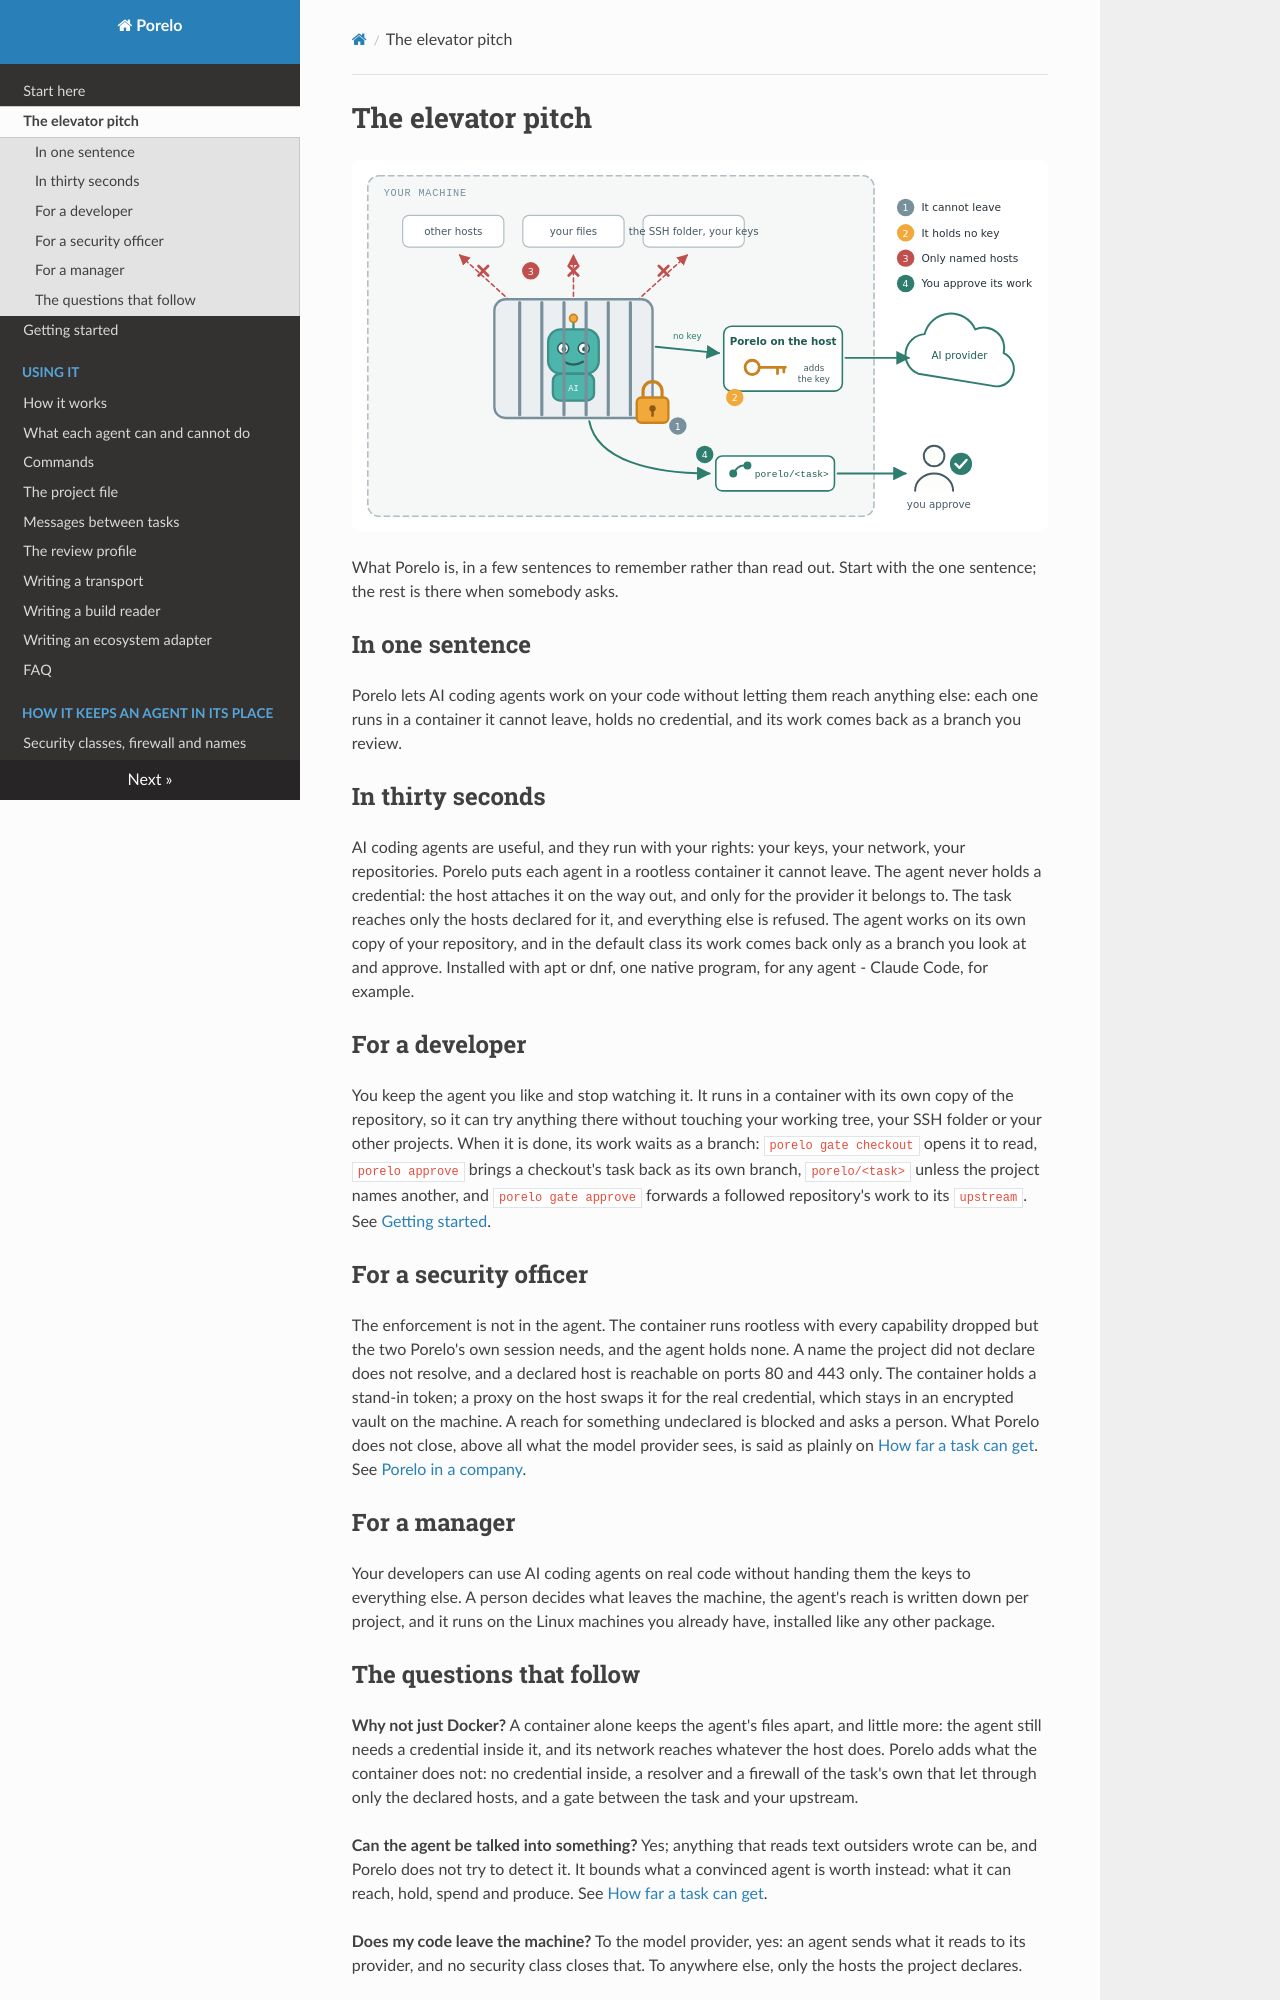

repository: porelo-ai/porelo · page: pitch/index.html · generator: mkdocs

# The elevator pitch

![An AI coding agent in a locked cage on your machine: it cannot leave, it holds no key, it reaches only the hosts named for it, and in the default class its work leaves only as a branch you approve](images/porelo-pitch.svg)

What Porelo is, in a few sentences to remember rather than read out. Start with the one sentence; the
rest is there when somebody asks.

## In one sentence

Porelo lets AI coding agents work on your code without letting them reach anything else: each one runs
in a container it cannot leave, holds no credential, and its work comes back as a branch you review.

## In thirty seconds

AI coding agents are useful, and they run with your rights: your keys, your network, your
repositories. Porelo puts each agent in a rootless container it cannot leave. The agent never holds a
credential: the host attaches it on the way out, and only for the provider it belongs to. The task
reaches only the hosts declared for it, and everything else is refused. The agent works on its own
copy of your repository, and in the default class its work comes back only as a branch you look at
and approve. Installed with apt or dnf, one native program, for any agent - Claude Code, for example.

## For a developer

You keep the agent you like and stop watching it. It runs in a container with its own copy of the
repository, so it can try anything there without touching your working tree, your SSH folder or your
other projects. When it is done, its work waits as a branch: `porelo gate checkout` opens it to read,
`porelo approve` brings a checkout's task back as its own branch, `porelo/<task>` unless the project names
another, and `porelo gate approve` forwards a followed repository's work to its `upstream`. See [Getting started](getting-started.md).

## For a security officer

The enforcement is not in the agent. The container runs rootless with every capability dropped but the two Porelo's own session needs, and the agent holds none. A
name the project did not declare does not resolve, and a declared host is reachable on ports 80 and 443
only. The container holds a stand-in token; a proxy on the host swaps it for the real credential, which
stays in an encrypted vault on the machine. A reach for something undeclared is blocked and asks a
person. What Porelo does not close, above all what the model provider sees, is said as plainly on
[How far a task can get](reach.md). See [Porelo in a company](corporate-security.md).

## For a manager

Your developers can use AI coding agents on real code without handing them the keys to everything
else. A person decides what leaves the machine, the agent's reach is written down per project, and it
runs on the Linux machines you already have, installed like any other package.
